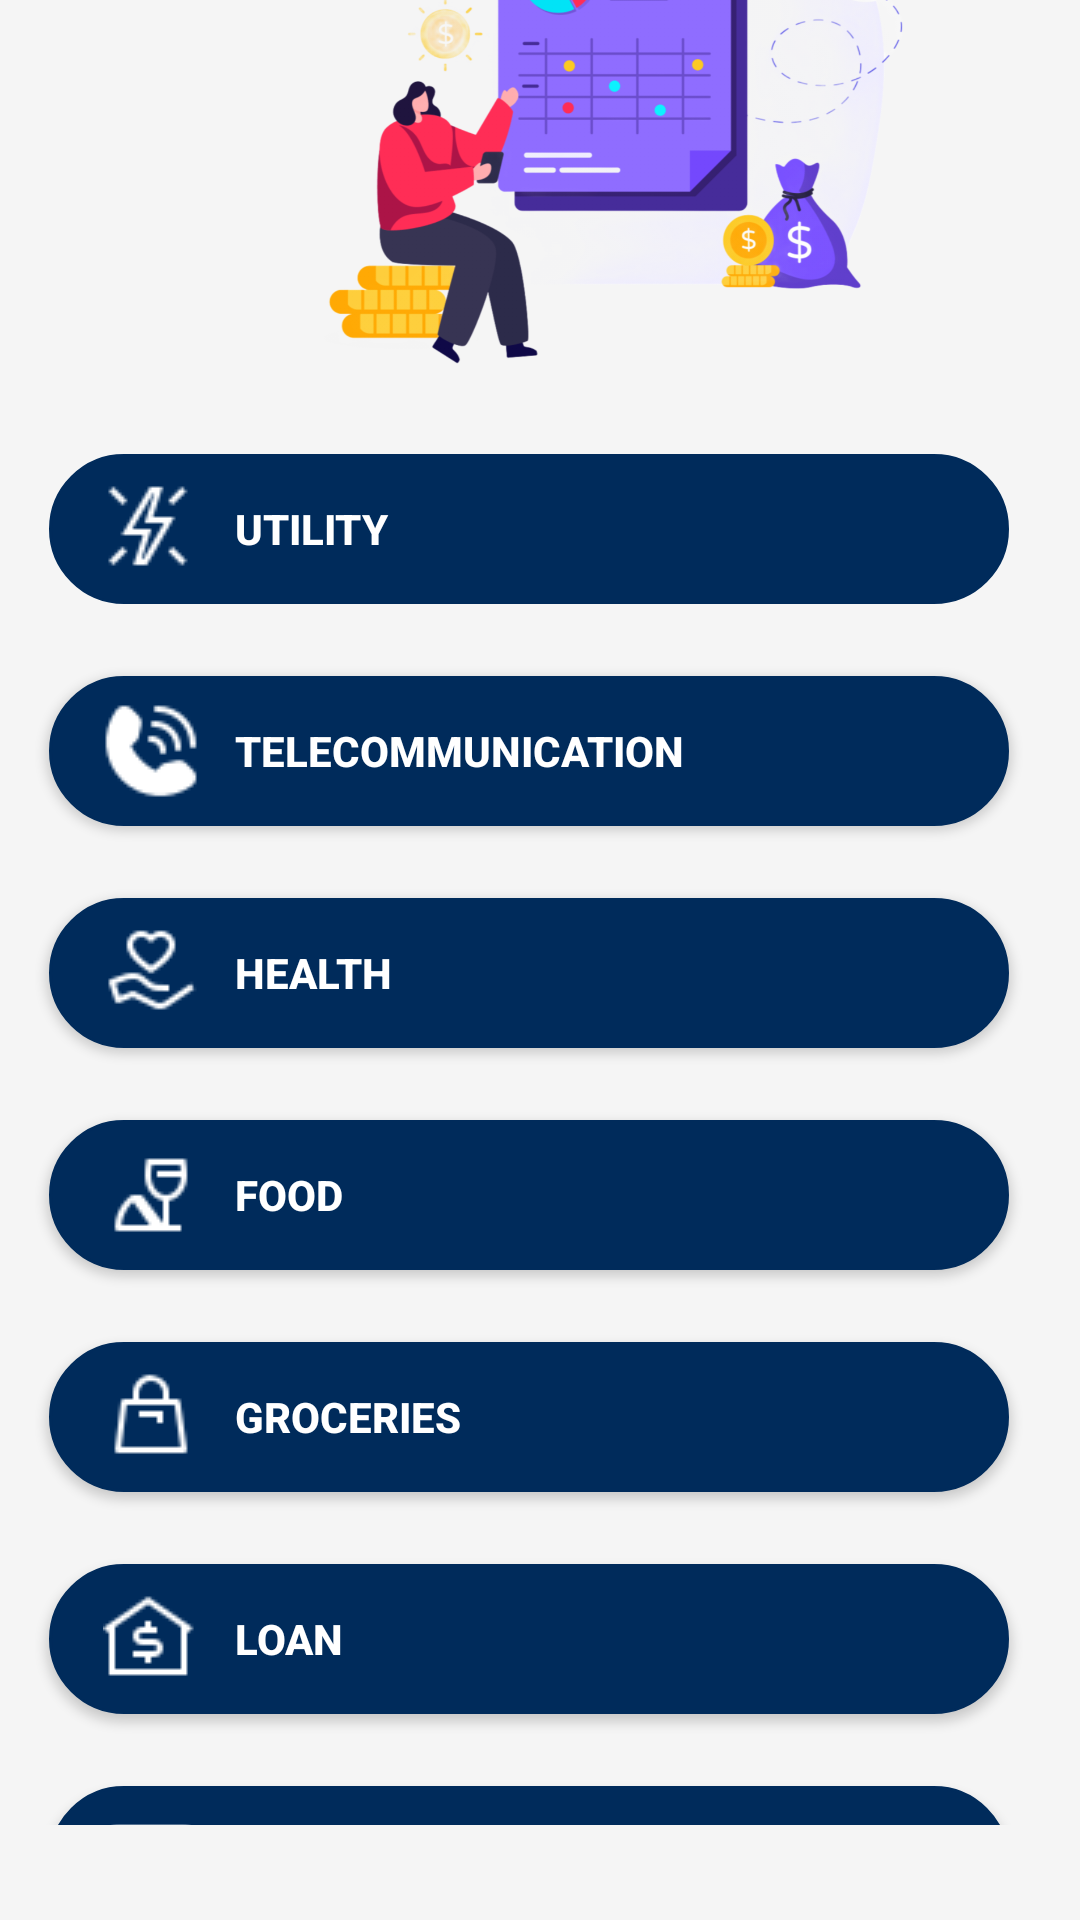

Reconstruct the res/layout file that produces this screen, plus the resources it refers to.
<!-- AndroidManifest.xml: application theme Theme.PersonalFinanceManagementApp -->
<!-- res/layout/expenses.xml -->
<?xml version="1.0" encoding="utf-8"?>
<androidx.constraintlayout.widget.ConstraintLayout xmlns:android="http://schemas.android.com/apk/res/android"
    xmlns:app="http://schemas.android.com/apk/res-auto"
    xmlns:tools="http://schemas.android.com/tools"
    android:layout_width="match_parent"
    android:layout_height="match_parent"
    android:layout_marginTop="0dp"
    android:background="@color/lightGray_bg">

    <LinearLayout
        android:layout_width="411dp"
        android:layout_height="722dp"
        android:orientation="vertical"
        app:layout_constraintBottom_toBottomOf="parent"
        app:layout_constraintStart_toStartOf="parent"
        app:layout_constraintTop_toTopOf="parent">

        <ImageView
            android:id="@+id/ExpensesImageView4"
            android:layout_width="match_parent"
            android:layout_height="162dp"
            app:srcCompat="@drawable/expenses_img" />

        <androidx.constraintlayout.widget.ConstraintLayout
            android:layout_width="match_parent"
            android:layout_height="488dp">

            <ScrollView
                android:layout_width="415dp"
                android:layout_height="487dp"
                app:layout_constraintEnd_toEndOf="parent"
                app:layout_constraintHorizontal_bias="1.0"
                app:layout_constraintStart_toStartOf="parent"
                app:layout_constraintTop_toTopOf="parent">

                <LinearLayout
                    android:layout_width="match_parent"
                    android:layout_height="wrap_content"
                    android:background="#f5f5f5"
                    android:orientation="vertical">

                    <Button
                        android:id="@+id/btnUtility"
                        android:layout_width="320dp"
                        android:layout_height="50dp"
                        android:layout_marginLeft="20dp"
                        android:layout_marginTop="30dp"
                        android:layout_marginRight="30dp"
                        android:layout_marginBottom="12dp"
                        android:background="@drawable/btn_background"
                        android:drawableLeft="@drawable/utility_icon"
                        android:drawablePadding="12dp"
                        android:paddingLeft="18dp"
                        android:stateListAnimator="@android:anim/cycle_interpolator"
                        android:text="Utility"
                        android:textAlignment="viewStart"
                        android:textColor="@color/white"
                        android:textStyle="bold" />

                    <Button
                        android:id="@+id/btnTelecommunication"
                        android:layout_width="320dp"
                        android:layout_height="50dp"
                        android:layout_marginLeft="20dp"
                        android:layout_marginTop="12dp"
                        android:layout_marginRight="30dp"
                        android:layout_marginBottom="12dp"
                        android:background="@drawable/btn_background"
                        android:drawableLeft="@drawable/telecommunication"
                        android:drawablePadding="12dp"
                        android:paddingLeft="18dp"
                        android:text="Telecommunication"
                        android:textAlignment="viewStart"
                        android:textColor="@color/white"
                        android:textStyle="bold" />

                    <Button
                        android:id="@+id/btnHealth"
                        android:layout_width="320dp"
                        android:layout_height="50dp"
                        android:layout_marginLeft="20dp"
                        android:layout_marginTop="12dp"
                        android:layout_marginRight="30dp"
                        android:layout_marginBottom="12dp"
                        android:background="@drawable/btn_background"
                        android:drawableLeft="@drawable/health2_icon"
                        android:drawablePadding="12dp"
                        android:paddingLeft="18dp"
                        android:text="Health"
                        android:textAlignment="viewStart"
                        android:textColor="@color/white"
                        android:textStyle="bold" />

                    <Button
                        android:id="@+id/btnFood"
                        android:layout_width="320dp"
                        android:layout_height="50dp"
                        android:layout_marginLeft="20dp"
                        android:layout_marginTop="12dp"
                        android:layout_marginRight="30dp"
                        android:layout_marginBottom="12dp"
                        android:background="@drawable/btn_background"
                        android:drawableLeft="@drawable/food_icon"
                        android:drawablePadding="12dp"
                        android:paddingLeft="18dp"
                        android:text="Food"
                        android:textAlignment="viewStart"
                        android:textColor="@color/white"
                        android:textStyle="bold" />

                    <Button
                        android:id="@+id/btnGroceries"
                        android:layout_width="320dp"
                        android:layout_height="50dp"
                        android:layout_marginLeft="20dp"
                        android:layout_marginTop="12dp"
                        android:layout_marginRight="30dp"
                        android:layout_marginBottom="12dp"
                        android:background="@drawable/btn_background"
                        android:drawableLeft="@drawable/grocerise_icon"
                        android:drawablePadding="12dp"
                        android:paddingLeft="18dp"
                        android:text="Groceries"
                        android:textAlignment="viewStart"
                        android:textColor="@color/white"
                        android:textStyle="bold" />

                    <Button
                        android:id="@+id/btnLoan"
                        android:layout_width="320dp"
                        android:layout_height="50dp"
                        android:layout_marginLeft="20dp"
                        android:layout_marginTop="12dp"
                        android:layout_marginRight="30dp"
                        android:layout_marginBottom="12dp"
                        android:background="@drawable/btn_background"
                        android:drawableLeft="@drawable/loan3"
                        android:drawablePadding="12dp"
                        android:paddingLeft="18dp"
                        android:text="Loan"
                        android:textAlignment="viewStart"
                        android:textColor="@color/white"
                        android:textStyle="bold" />

                    <Button
                        android:id="@+id/btnLeasing"
                        android:layout_width="320dp"
                        android:layout_height="50dp"
                        android:layout_marginLeft="20dp"
                        android:layout_marginTop="12dp"
                        android:layout_marginRight="30dp"
                        android:layout_marginBottom="12dp"
                        android:background="@drawable/btn_background"
                        android:drawableLeft="@drawable/finance_icon"
                        android:drawablePadding="12dp"
                        android:paddingLeft="18dp"
                        android:text="Leasing"
                        android:textAlignment="viewStart"
                        android:textColor="@color/white"
                        android:textStyle="bold" />

                    <Button
                        android:id="@+id/btnTransaction"
                        android:layout_width="320dp"
                        android:layout_height="50dp"
                        android:layout_marginLeft="20dp"
                        android:layout_marginTop="12dp"
                        android:layout_marginRight="30dp"
                        android:layout_marginBottom="12dp"
                        android:background="@drawable/btn_background"
                        android:drawableLeft="@drawable/card2"
                        android:drawablePadding="12dp"
                        android:paddingLeft="18dp"
                        android:text="Transactions"
                        android:textAlignment="viewStart"
                        android:textColor="@color/white"
                        android:textStyle="bold" />

                    <Button
                        android:id="@+id/btnOther"
                        android:layout_width="320dp"
                        android:layout_height="50dp"
                        android:layout_marginLeft="20dp"
                        android:layout_marginTop="12dp"
                        android:layout_marginRight="30dp"
                        android:layout_marginBottom="12dp"
                        android:background="@drawable/btn_background"
                        android:drawableLeft="@drawable/other_icon"
                        android:drawablePadding="12dp"
                        android:paddingLeft="18dp"
                        android:text="Other"
                        android:textAlignment="viewStart"
                        android:textColor="@color/white"
                        android:textStyle="bold" />

                </LinearLayout>
            </ScrollView>

        </androidx.constraintlayout.widget.ConstraintLayout>

    </LinearLayout>
</androidx.constraintlayout.widget.ConstraintLayout>
<!-- resources referenced by this layout -->
<resources>
  <color name="lightGray_bg">#f5f5f5</color>
  <color name="white">#FFFFFFFF</color>
  <!-- drawable btn_background (drawable) -->
  <?xml version="1.0" encoding="utf-8"?>
  <selector xmlns:android="http://schemas.android.com/apk/res/android">
  <item>
      <shape android:shape="rectangle">
          <stroke android:width="1dp" android:color="#002B5B"/>
          <solid android:color="#002B5B"/>
          <corners android:radius="25dp"/>
      </shape>
  </item>
  </selector>
  <!-- drawable card2: png bitmap (drawable, 211 bytes) -->
  <!-- drawable expenses_img: png bitmap (drawable, 451607 bytes) -->
  <!-- drawable finance_icon: png bitmap (drawable, 384 bytes) -->
  <!-- drawable food_icon: png bitmap (drawable, 470 bytes) -->
  <!-- drawable grocerise_icon: png bitmap (drawable, 424 bytes) -->
  <!-- drawable health2_icon: png bitmap (drawable, 657 bytes) -->
  <!-- drawable loan3: png bitmap (drawable, 446 bytes) -->
  <!-- drawable other_icon: png bitmap (drawable, 289 bytes) -->
  <!-- drawable telecommunication: png bitmap (drawable, 679 bytes) -->
  <!-- drawable utility_icon: png bitmap (drawable, 643 bytes) -->
  <style name="Theme.PersonalFinanceManagementApp" parent="Theme.AppCompat.Light.NoActionBar">
          
          <item name="colorPrimary">@color/darkBlue</item>
          <item name="colorPrimaryVariant">@color/darkBlue</item>
          <item name="colorOnPrimary">@color/white</item>
          
          <item name="colorSecondary">@color/teal_200</item>
          <item name="colorSecondaryVariant">@color/teal_700</item>
          <item name="colorOnSecondary">@color/black</item>
          
          <item name="android:statusBarColor">?attr/colorPrimaryVariant</item>
          
  
  
      </style>
  <color name="darkBlue">#002B5B</color>
  <color name="teal_200">#FF03DAC5</color>
  <color name="teal_700">#FF018786</color>
  <color name="black">#FF000000</color>
</resources>
